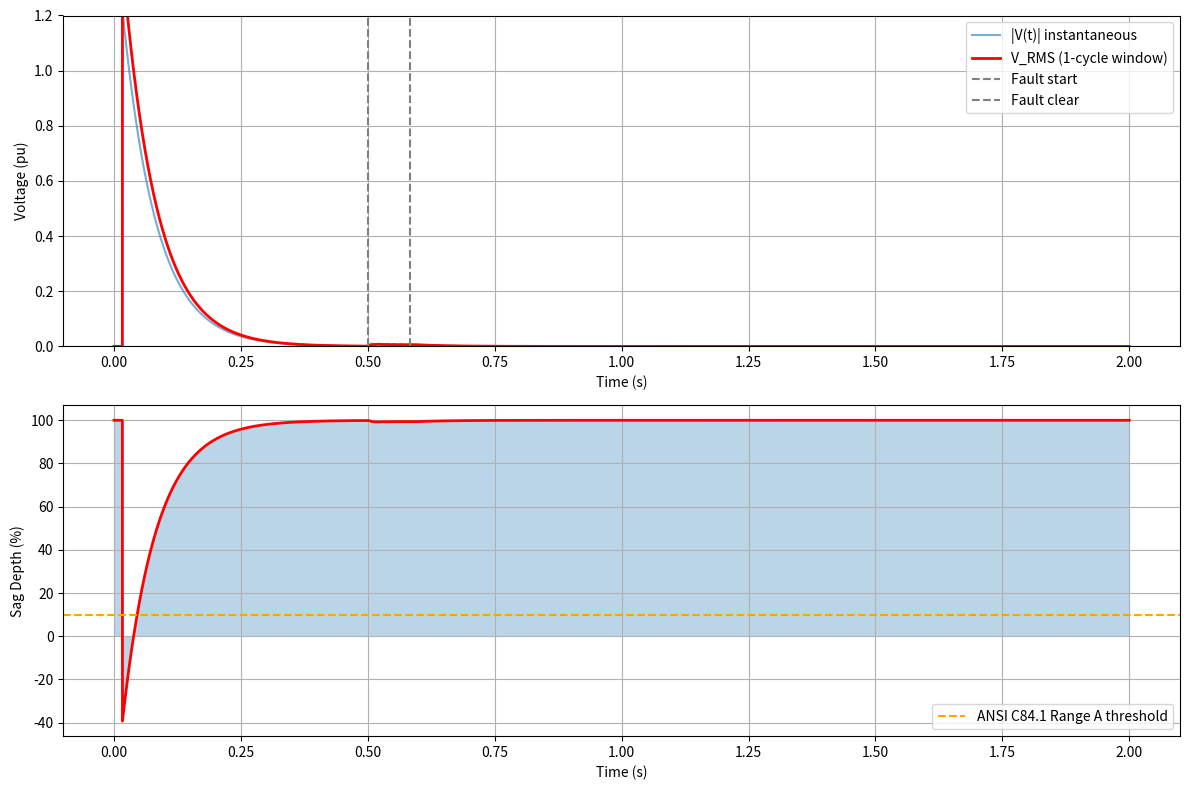

Recreate this plot in Python.
import numpy as np
from scipy.integrate import odeint
import matplotlib.pyplot as plt

# ============================================
# PARAMETERS
# ============================================
# System (60 Hz base)
f = 60.0  # Hz
omega = 2 * np.pi * f  # rad/s
Vbase = 1.0  # per-unit (1 pu = nominal voltage)
Sbase = 100e6  # VA

# Source (Generator Thevenin equivalent)
Xs = 0.2  # source reactance (pu) — controls stiffness
Rs = 0.01  # source resistance (pu)
Vs = 1.0  # source voltage (pu, before fault)

# Transmission Line
R_line = 0.05  # resistance (pu)
L_line = 0.15  # inductance (pu) → X = ωL
X_line = omega * L_line / (omega * 0.1)  # normalized reactance

# Load
P_load = 0.5  # MW (pu)
Q_load = 0.2  # MVAr (pu)

# Fault
fault_time = 0.5  # seconds (fault starts here)
fault_duration = 5 / f  # 5 cycles
Zf = 0.01  # fault impedance (pu)

# ============================================
# SYSTEM MODEL: dI/dt = (V - Z*I) / L
# ============================================
def system_ode(state, t):
    """
    State vector: [I_real, I_imag]  (complex current as two reals)
    Returns: dI/dt
    """
    I_real, I_imag = state
    I = I_real + 1j * I_imag
    
    # --- Determine operating point ---
    if fault_time <= t <= fault_time + fault_duration:
        # FAULT: short circuit at load bus through Zf
        Z_total = Rs + 1j * Xs + R_line + 1j * X_line + Zf
        Vpcc = 0.0 + 1j * 0.0  # voltage at fault point ≈ 0
    else:
        # NORMAL: load draws P+jQ
        Z_total = Rs + 1j * Xs + R_line + 1j * X_line
        Vpcc = Vs  # voltage at load (simplified, ignoring load voltage drop)
    
    # Kirchhoff's voltage law: Vs = I*Z_total + Vpcc
    # → dI/dt = (Vs - I*Z_total) / L
    L_eq = X_line / omega  # equivalent inductance
    dI_dt = (Vs - I * Z_total) / L_eq
    
    return [dI_dt.real, dI_dt.imag]

# ============================================
# SIMULATION
# ============================================
t = np.linspace(0, 2.0, 10000)  # 2 seconds
initial_state = [P_load, Q_load]  # initial current (pu)

solution = odeint(system_ode, initial_state, t)
I_real = solution[:, 0]
I_imag = solution[:, 1]
I_complex = I_real + 1j * I_imag

# --- Voltage at load bus ---
# V_load = Vs - I*(Rs + jXs + R_line + jX_line)
Z_equiv = Rs + 1j * Xs + R_line + 1j * X_line
V_load = Vs - I_complex * Z_equiv

# --- RMS voltage (1-cycle window average) ---
samples_per_cycle = len(t) / (t[-1] * f)
window = int(samples_per_cycle)

V_rms = np.zeros(len(t))
for i in range(window, len(t)):
    V_rms[i] = np.sqrt(np.mean(np.abs(V_load[i-window:i])**2))

# ============================================
# PLOTTING
# ============================================
fig, (ax1, ax2) = plt.subplots(2, 1, figsize=(12, 8))

# Voltage waveform
ax1.plot(t, np.abs(V_load), label='|V(t)| instantaneous', alpha=0.6)
ax1.plot(t, V_rms, label='V_RMS (1-cycle window)', linewidth=2, color='red')
ax1.axvline(fault_time, color='gray', linestyle='--', label='Fault start')
ax1.axvline(fault_time + fault_duration, color='gray', linestyle='--', label='Fault clear')
ax1.set_ylabel('Voltage (pu)')
ax1.set_xlabel('Time (s)')
ax1.legend()
ax1.grid()
ax1.set_ylim([0, 1.2])

# Voltage sag depth (% of nominal)
sag_depth = (1.0 - V_rms) * 100  # percentage
ax2.plot(t, sag_depth, linewidth=2, color='red')
ax2.fill_between(t, 0, sag_depth, alpha=0.3)
ax2.axhline(10, color='orange', linestyle='--', label='ANSI C84.1 Range A threshold')
ax2.set_ylabel('Sag Depth (%)')
ax2.set_xlabel('Time (s)')
ax2.legend()
ax2.grid()

plt.tight_layout()
plt.show()

# ============================================
# ANALYSIS: Extract sag metrics
# ============================================
sag_fault_window = (t >= fault_time) & (t <= fault_time + fault_duration)
V_min = np.min(V_rms[sag_fault_window])
sag_magnitude = (1.0 - V_min) * 100  # % sag

print(f"Sag Depth: {sag_magnitude:.1f}%")
print(f"Sag Duration: {fault_duration*1000:.1f} ms ({fault_duration*f:.1f} cycles)")
print(f"Recovery Time: ~{2*(fault_duration):.3f} s")  # rough estimate
